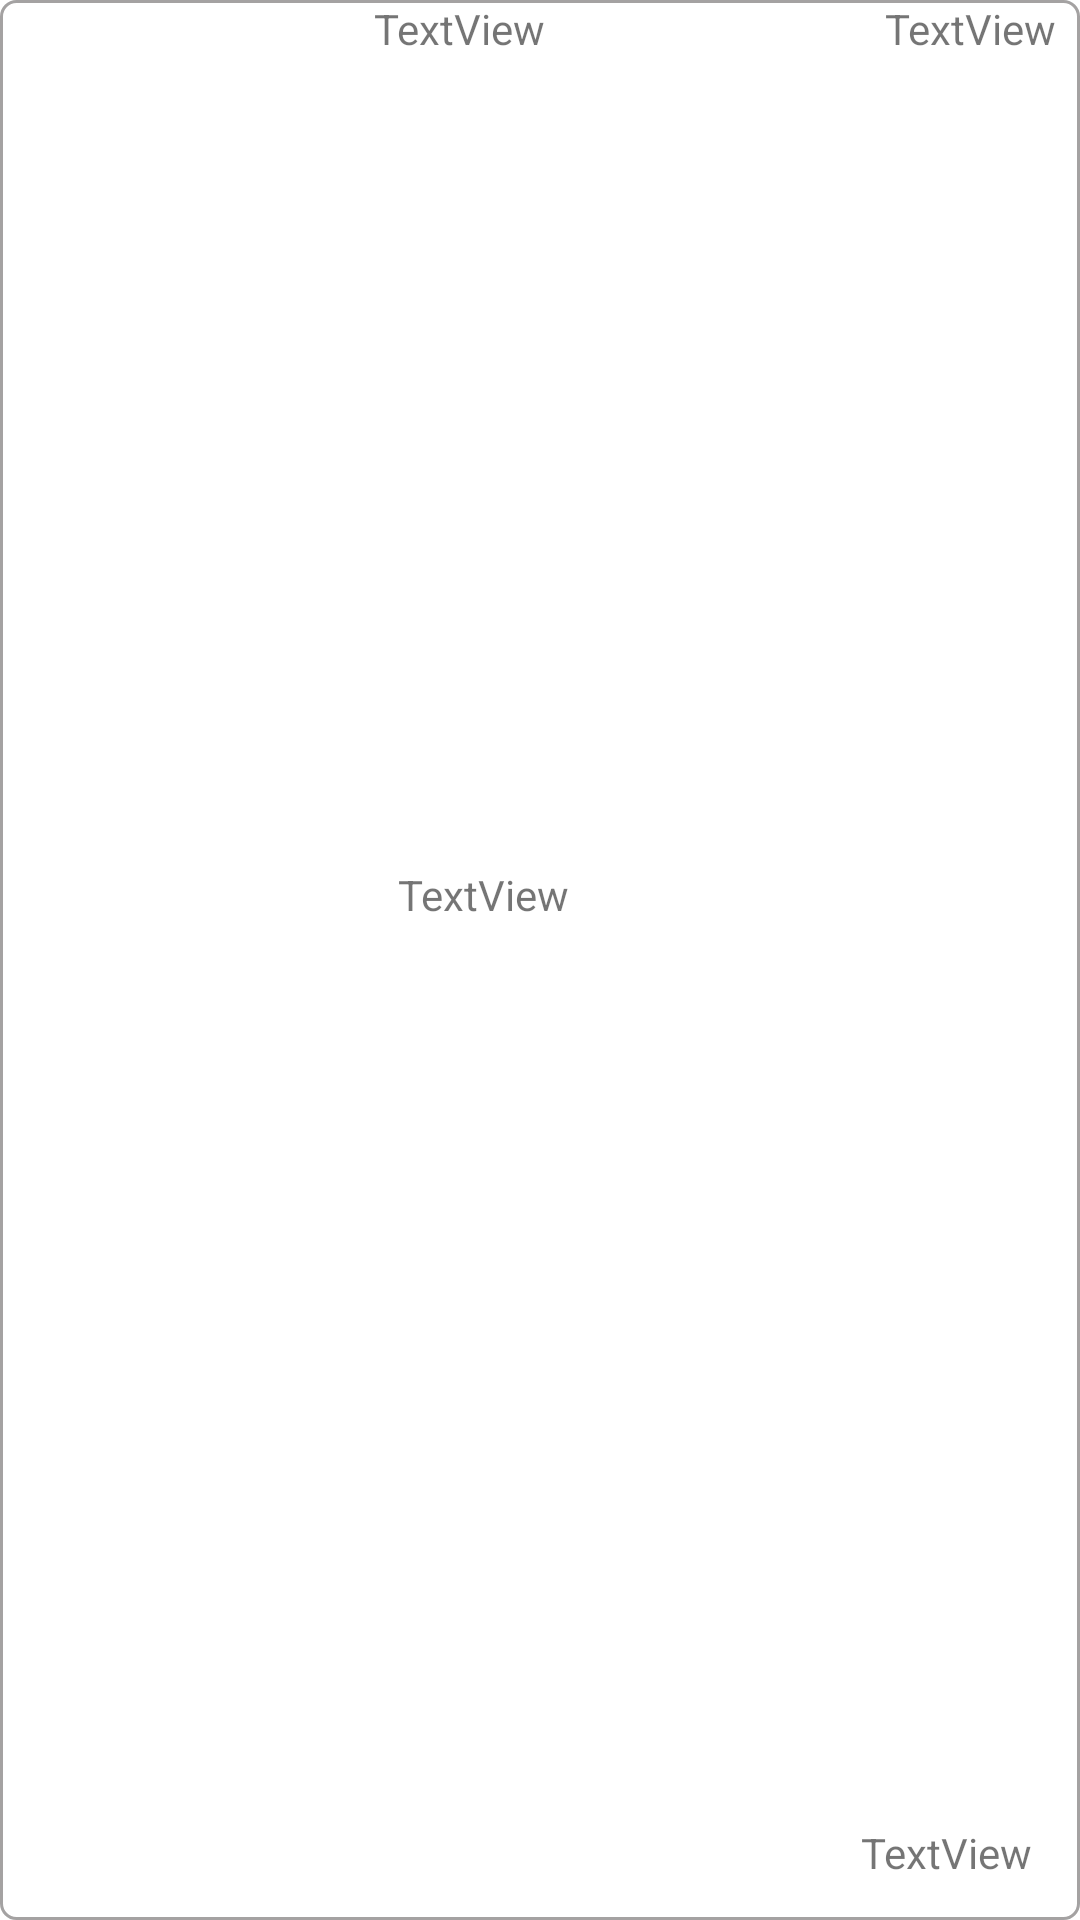

The Android layout XML behind this screen, and the referenced resources:
<!-- AndroidManifest.xml: application theme Theme.CurriculumVitaeV2 -->
<!-- res/layout/education_item.xml -->
<?xml version="1.0" encoding="utf-8"?>
<androidx.constraintlayout.widget.ConstraintLayout xmlns:android="http://schemas.android.com/apk/res/android"
    xmlns:app="http://schemas.android.com/apk/res-auto"
    xmlns:tools="http://schemas.android.com/tools"
    android:background="@drawable/shadow"
    android:layout_width="match_parent"
    android:layout_marginTop="5dp"

    android:layout_height="wrap_content">

    <ImageView
        android:id="@+id/education_img"
        android:layout_width="100dp"
        android:layout_height="100dp"
        android:layout_marginStart="2px"
        app:layout_constraintBottom_toBottomOf="parent"
        app:layout_constraintStart_toStartOf="parent"
        app:layout_constraintTop_toTopOf="parent"
        tools:srcCompat="@tools:sample/avatars" />

    <androidx.constraintlayout.widget.ConstraintLayout
        android:id="@+id/constraintLayout4"
        android:layout_width="0dp"
        android:layout_height="wrap_content"
        android:layout_marginStart="16dp"
        app:layout_constraintEnd_toEndOf="parent"
        app:layout_constraintStart_toEndOf="@+id/education_img"
        app:layout_constraintTop_toTopOf="parent">

        <TextView
            android:id="@+id/start_date"
            android:layout_width="wrap_content"
            android:layout_height="wrap_content"
            android:layout_marginStart="8dp"
            android:text="TextView"
            app:layout_constraintBottom_toBottomOf="parent"
            app:layout_constraintStart_toStartOf="parent"
            app:layout_constraintTop_toTopOf="parent" />

        <TextView
            android:id="@+id/end_date"
            android:layout_width="wrap_content"
            android:layout_height="wrap_content"
            android:layout_marginEnd="8dp"
            android:text="TextView"
            app:layout_constraintBottom_toBottomOf="parent"
            app:layout_constraintEnd_toEndOf="parent"
            app:layout_constraintTop_toTopOf="parent" />

    </androidx.constraintlayout.widget.ConstraintLayout>

    <androidx.constraintlayout.widget.ConstraintLayout
        android:layout_width="0dp"
        android:layout_height="46dp"
        android:layout_marginStart="16dp"
        android:layout_marginEnd="2dp"
        android:layout_marginBottom="2dp"
        app:layout_constraintBottom_toTopOf="@+id/constraintLayout5"
        app:layout_constraintEnd_toEndOf="parent"
        app:layout_constraintStart_toEndOf="@+id/education_img"
        app:layout_constraintTop_toBottomOf="@+id/constraintLayout4">

        <TextView
            android:id="@+id/education_name"
            android:layout_width="wrap_content"
            android:layout_height="wrap_content"
            android:layout_marginStart="16dp"
            android:text="TextView"
            app:layout_constraintBottom_toBottomOf="parent"
            app:layout_constraintStart_toStartOf="parent"
            app:layout_constraintTop_toTopOf="parent" />
    </androidx.constraintlayout.widget.ConstraintLayout>

    <androidx.constraintlayout.widget.ConstraintLayout
        android:id="@+id/constraintLayout5"
        android:layout_width="0dp"
        android:layout_height="61dp"
        android:layout_marginStart="16dp"
        app:layout_constraintBottom_toBottomOf="parent"
        app:layout_constraintEnd_toEndOf="parent"
        app:layout_constraintHorizontal_bias="1.0"
        app:layout_constraintStart_toEndOf="@+id/education_img">

        <TextView
            android:id="@+id/education_adress"
            android:layout_width="wrap_content"
            android:layout_height="wrap_content"
            android:layout_marginTop="16dp"
            android:layout_marginEnd="16dp"
            android:text="TextView"
            app:layout_constraintBottom_toBottomOf="parent"
            app:layout_constraintEnd_toEndOf="parent"
            app:layout_constraintTop_toTopOf="parent" />
    </androidx.constraintlayout.widget.ConstraintLayout>

</androidx.constraintlayout.widget.ConstraintLayout>
<!-- resources referenced by this layout -->
<resources>
  <!-- drawable shadow (drawable) -->
  <shape
      xmlns:android="http://schemas.android.com/apk/res/android"
      android:shape="rectangle"
      >
  
      
      <stroke
          android:width="1dip"
          android:color="#a4a2a2" >
      </stroke>
  
      <corners android:radius="5dp">
  
      </corners>
  </shape>
  <style name="Theme.CurriculumVitaeV2" parent="Theme.MaterialComponents.DayNight.DarkActionBar">
          
          <item name="colorPrimary">@color/purple_500</item>
          <item name="colorPrimaryVariant">@color/purple_700</item>
          <item name="colorOnPrimary">@color/white</item>
          
          <item name="colorSecondary">@color/teal_200</item>
          <item name="colorSecondaryVariant">@color/teal_700</item>
          <item name="colorOnSecondary">@color/black</item>
          
          <item name="android:statusBarColor">?attr/colorPrimaryVariant</item>
          
      </style>
  <color name="purple_500">#008564</color>
  <color name="purple_700">#7ee9c2</color>
  <color name="white">#FFFFFFFF</color>
  <color name="teal_200">#9cd7c5</color>
  <color name="teal_700">#6ca595</color>
  <color name="black">#cefff8</color>
</resources>
